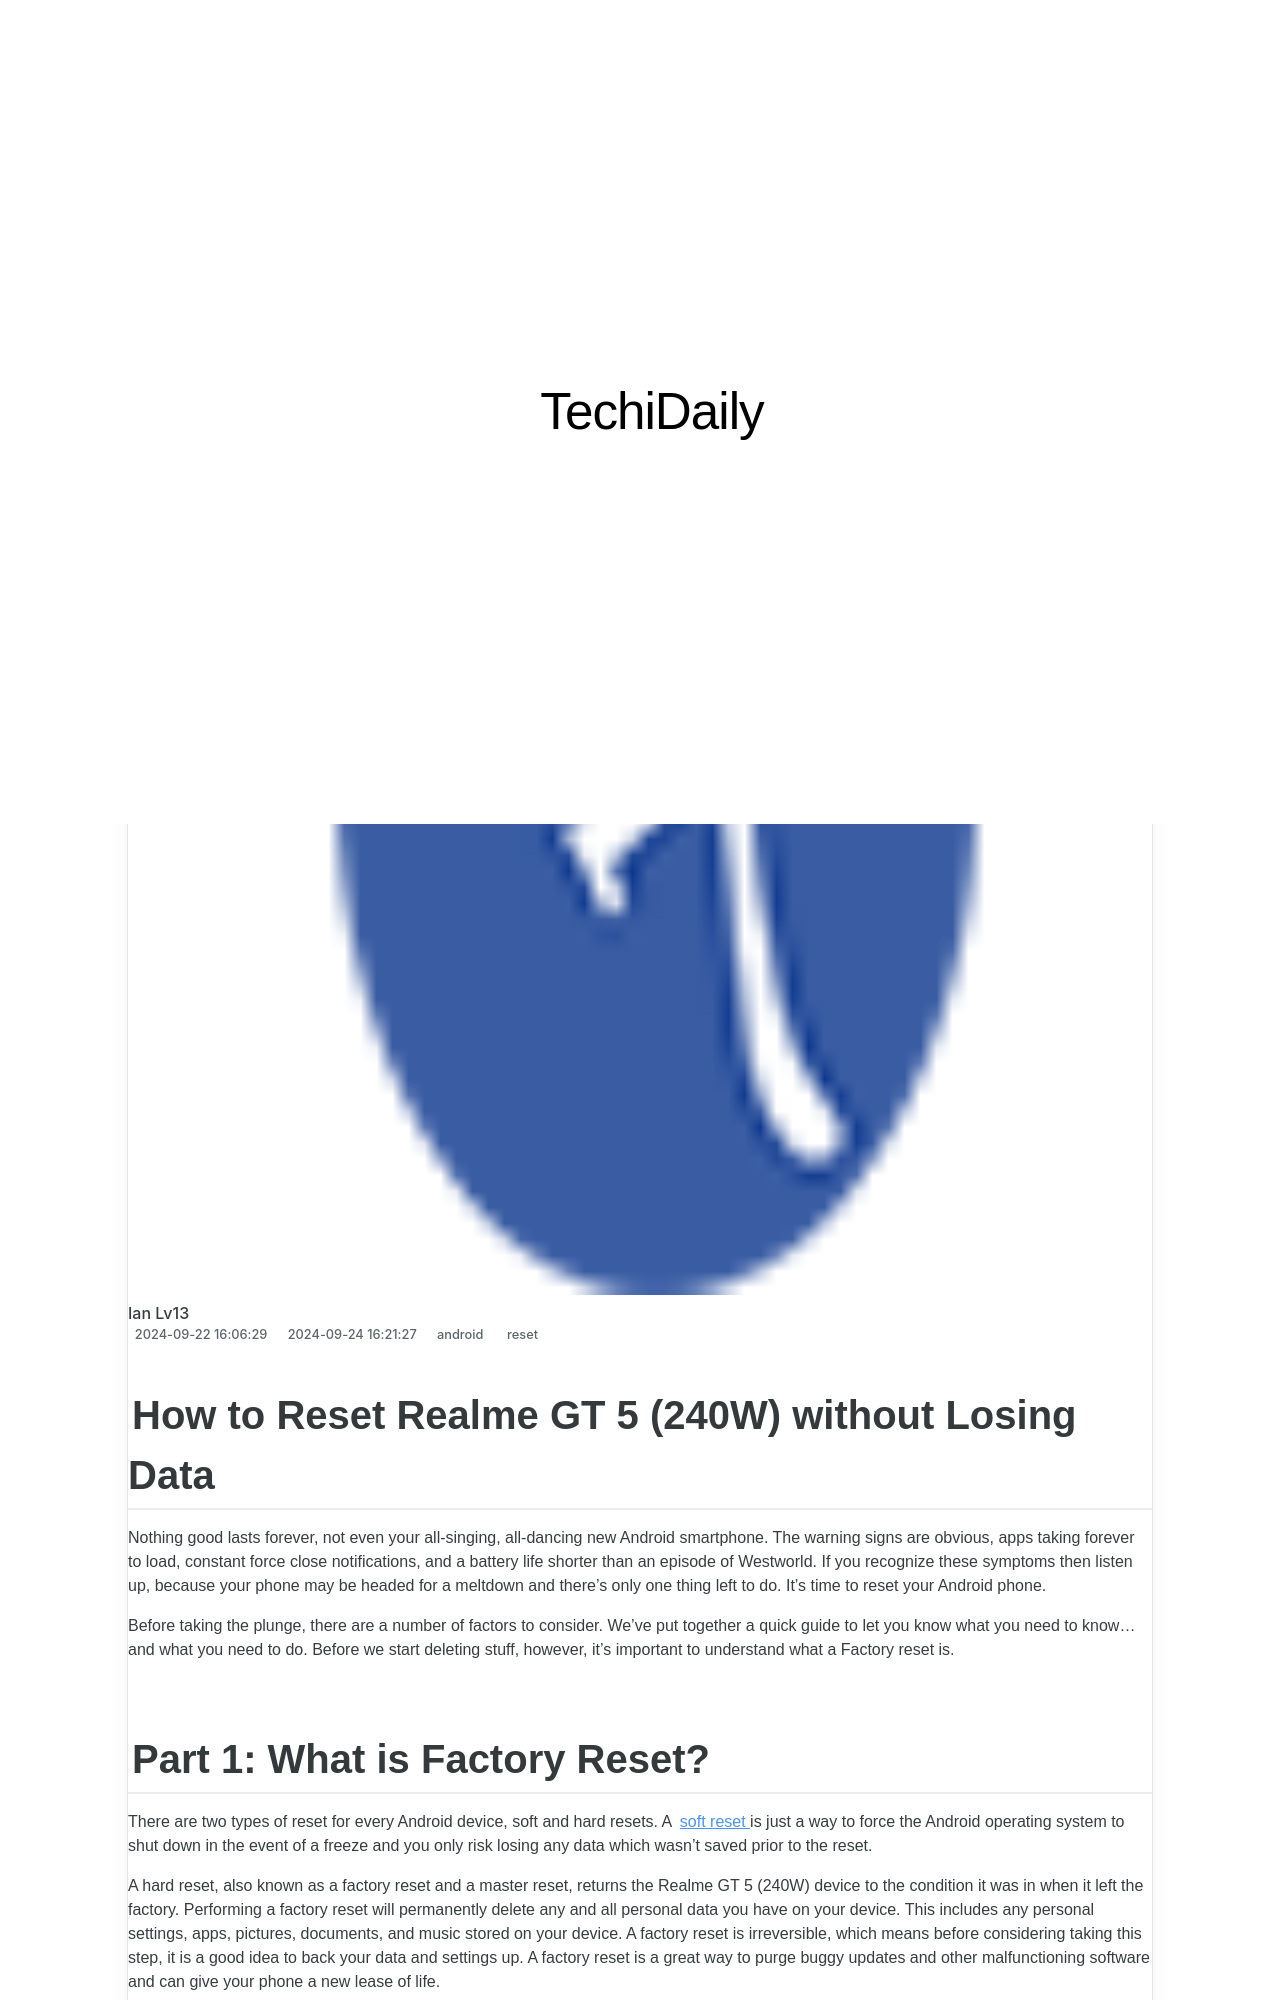

repository: techidaily/site · page: how-to-reset-realme-gt-5-240w-without-the-home-button-drfone-by-drfone-reset-android-reset-android/index.html · generator: jekyll

---
title: How to Reset Realme GT 5 (240W) Without the Home Button | Dr.fone
date: 2024-09-22T16:06:29.320Z
updated: 2024-09-24T16:21:27.330Z
tags: 
  - reset
categories:
  - android
description: This article describes How to Reset Realme GT 5 (240W) Without the Home Button
excerpt: This article describes How to Reset Realme GT 5 (240W) Without the Home Button
keywords: soft reset,Realme GT 5 (240W) hard reset,factory reset,Realme GT 5 (240W) soft reset,hard reset,Realme GT 5 (240W) factory reset
thumbnail: https://thmb.techidaily.com/b50fe0cbd9cbb19ed8809a46e26fef3c1e35eecf8f5029c9276b28fff4f6f7be.jpg
---

## How to Reset Realme GT 5 (240W) without Losing Data

Nothing good lasts forever, not even your all-singing, all-dancing new Android smartphone. The warning signs are obvious, apps taking forever to load, constant force close notifications, and a battery life shorter than an episode of Westworld. If you recognize these symptoms then listen up, because your phone may be headed for a meltdown and there's only one thing left to do. It's time to reset your Android phone.

Before taking the plunge, there are a number of factors to consider. We've put together a quick guide to let you know what you need to know... and what you need to do. Before we start deleting stuff, however, it's important to understand what a Factory reset is.
